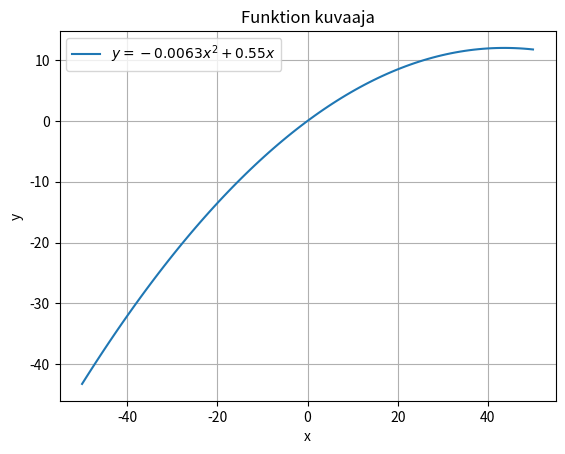

This chart was generated by the following Python code:
import numpy as np
import matplotlib.pyplot as plt

x = np.linspace(-50, 50, 100)
y = -0.0063*x**2 + 0.55*x

plt.plot(x, y, label=r'$y = -0.0063x^2 + 0.55x$')
plt.xlabel('x')
plt.ylabel('y')
plt.title('Funktion kuvaaja')
plt.legend()
plt.grid(True)
plt.show()
